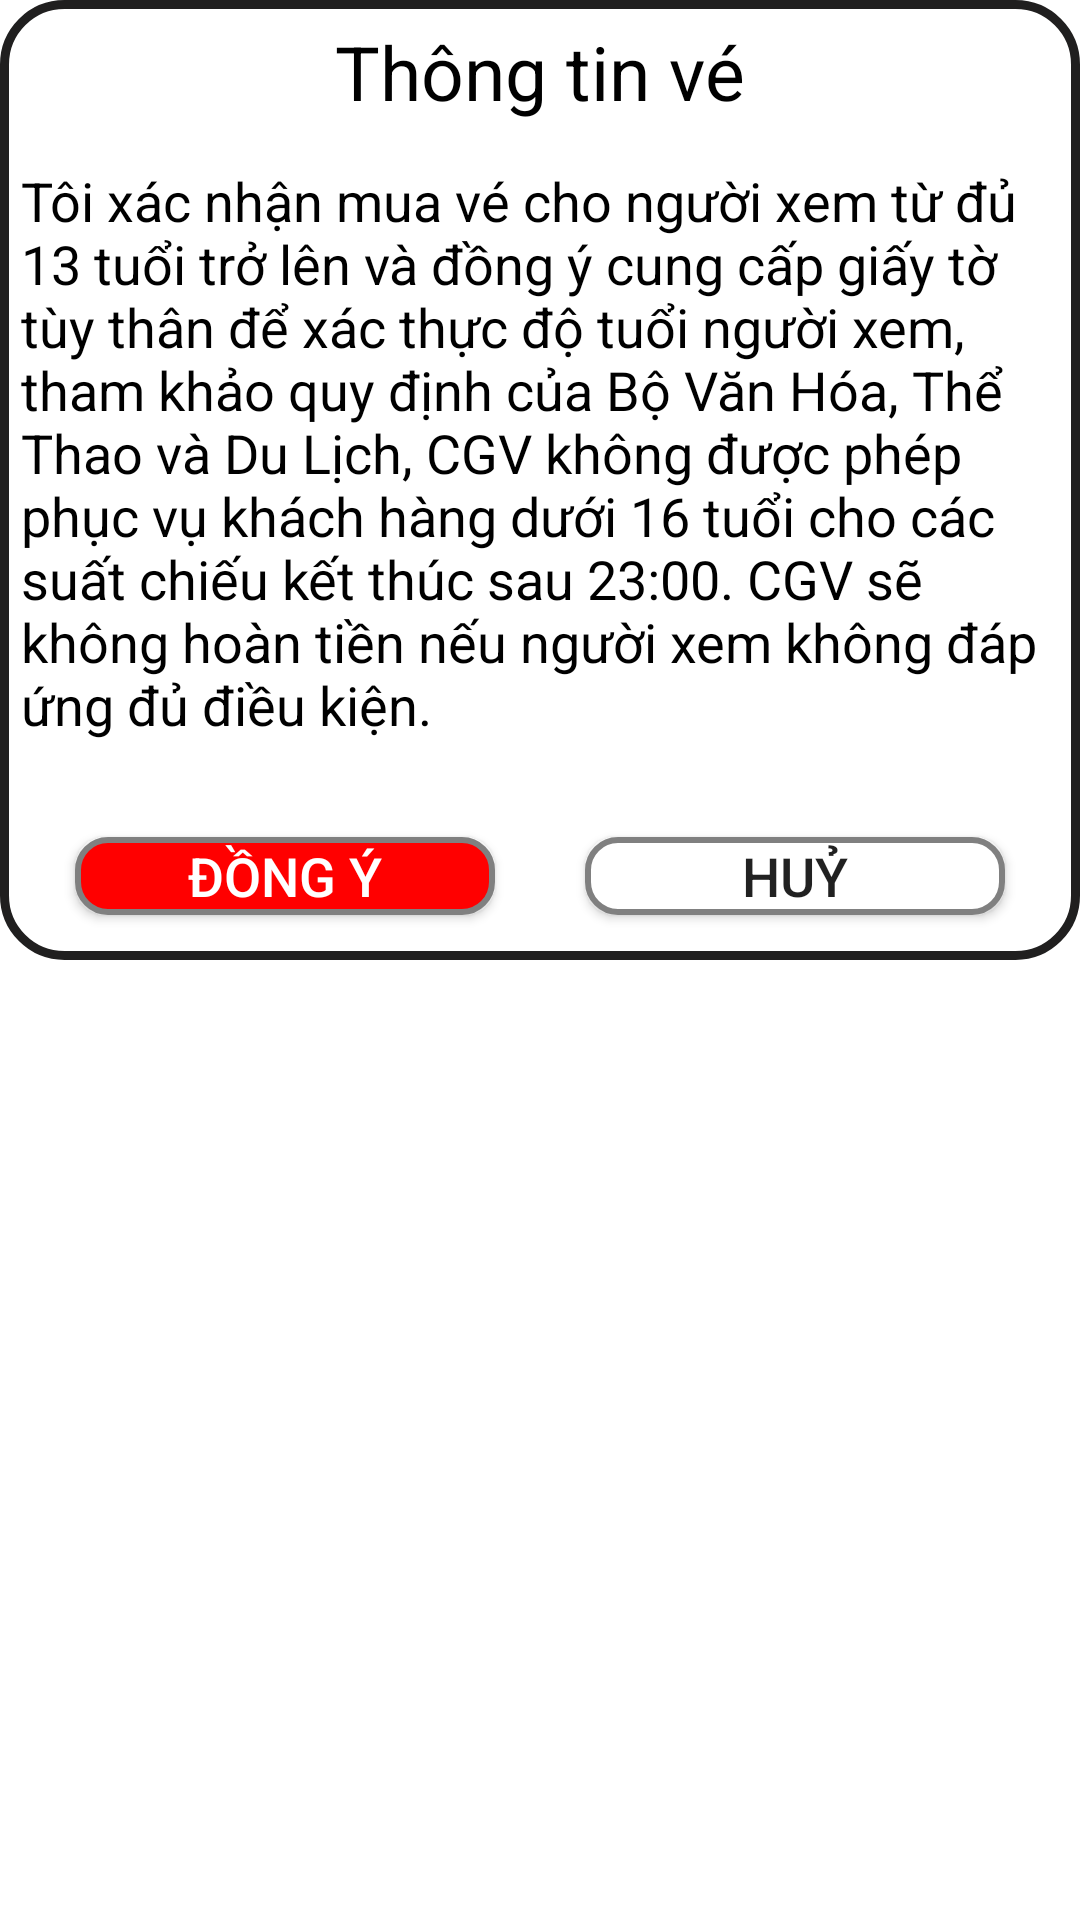

Produce the Android XML layout that renders to this screen, including the resource entries it uses.
<!-- AndroidManifest.xml: application theme Theme.Appbanvexemphim -->
<!-- res/layout/dialog_infomation_datve.xml -->
<?xml version="1.0" encoding="utf-8"?>
<LinearLayout xmlns:android="http://schemas.android.com/apk/res/android"
    android:orientation="vertical"
    android:layout_width="match_parent"
    android:layout_height="match_parent"
    android:id="@+id/containerDialogLayoutÌnomation"
    >
<LinearLayout
    android:layout_width="match_parent"
    android:layout_height="320dp"
    android:orientation="vertical"
    android:gravity="center_horizontal"
    android:background="@drawable/bg_cn_skblack_slwhite"
    >
    <TextView
        android:layout_width="wrap_content"
        android:layout_height="wrap_content"
        android:textSize="25dp"
        android:text="Thông tin vé"
        android:textColor="@color/black"
        android:id="@+id/tvTitle1"
        android:layout_margin="7dp"
        />
    <TextView
        android:layout_marginTop="10dp"
        android:layout_width="wrap_content"
        android:layout_height="wrap_content"
        android:textColor="@color/black"
        android:id="@+id/tvTitle2"
        android:textSize="18dp"
       android:layout_margin="7dp"
        android:text="Tôi xác nhận mua vé cho người xem từ đủ 13 tuổi trở lên và đồng ý cung cấp giấy tờ tùy thân để xác thực độ tuổi người xem, tham khảo quy định của Bộ Văn Hóa, Thể Thao và Du Lịch, CGV không được phép phục vụ khách hàng dưới 16 tuổi cho các suất chiếu kết thúc sau 23:00. CGV sẽ không hoàn tiền nếu người xem không đáp ứng đủ điều kiện."/>
    <LinearLayout
        android:layout_width="match_parent"
        android:layout_height="wrap_content"
        android:orientation="horizontal"
        android:gravity="center"
        android:layout_marginTop="10dp"
        >

        <androidx.appcompat.widget.AppCompatButton
            android:id="@+id/btnYES"
            android:layout_width="140dp"
            android:layout_height="wrap_content"
            android:layout_margin="15dp"
            android:background="@drawable/bg_dongy"
            android:text="Đồng ý"
            android:textColor="@color/white"
            android:textSize="18dp"
            />

        <androidx.appcompat.widget.AppCompatButton
            android:id="@+id/btnNO"
            android:layout_width="140dp"
            android:layout_height="wrap_content"
            android:text="Huỷ"
            android:background="@drawable/bg_account_login_register"
            android:layout_margin="15dp"
            android:textSize="18dp"
            />
    </LinearLayout>
</LinearLayout>

</LinearLayout>
<!-- resources referenced by this layout -->
<resources>
  <color name="black">#FF000000</color>
  <color name="white">#FFFFFFFF</color>
  <!-- drawable bg_account_login_register (drawable) -->
  <?xml version="1.0" encoding="utf-8"?>
  <shape xmlns:android="http://schemas.android.com/apk/res/android">
  <stroke android:width="2dp" android:color="@color/gray"/>
      <corners android:radius="10dp" />
      <solid android:color="@color/white"/>
  </shape>
  <!-- drawable bg_cn_skblack_slwhite (drawable) -->
  <?xml version="1.0" encoding="utf-8"?>
  <shape xmlns:android="http://schemas.android.com/apk/res/android">
      <stroke android:width="3dp" android:color="#201F1F" />
      <corners android:radius="20dp"/>
      <solid android:color="@color/white"/>
  </shape>
  <!-- drawable bg_dongy (drawable) -->
  <?xml version="1.0" encoding="utf-8"?>
  <shape xmlns:android="http://schemas.android.com/apk/res/android">
      <stroke android:width="2dp" android:color="@color/gray"/>
      <corners android:radius="10dp" />
      <solid android:color="@color/red"/>
  </shape>
  <style name="Theme.Appbanvexemphim" parent="Base.Theme.Appbanvexemphim" />
  <color name="gray">#FF808080</color>
  <color name="red">#FFFF0000</color>
  <style name="Base.Theme.Appbanvexemphim" parent="Theme.MaterialComponents.DayNight.NoActionBar">
          
          
      </style>
</resources>
